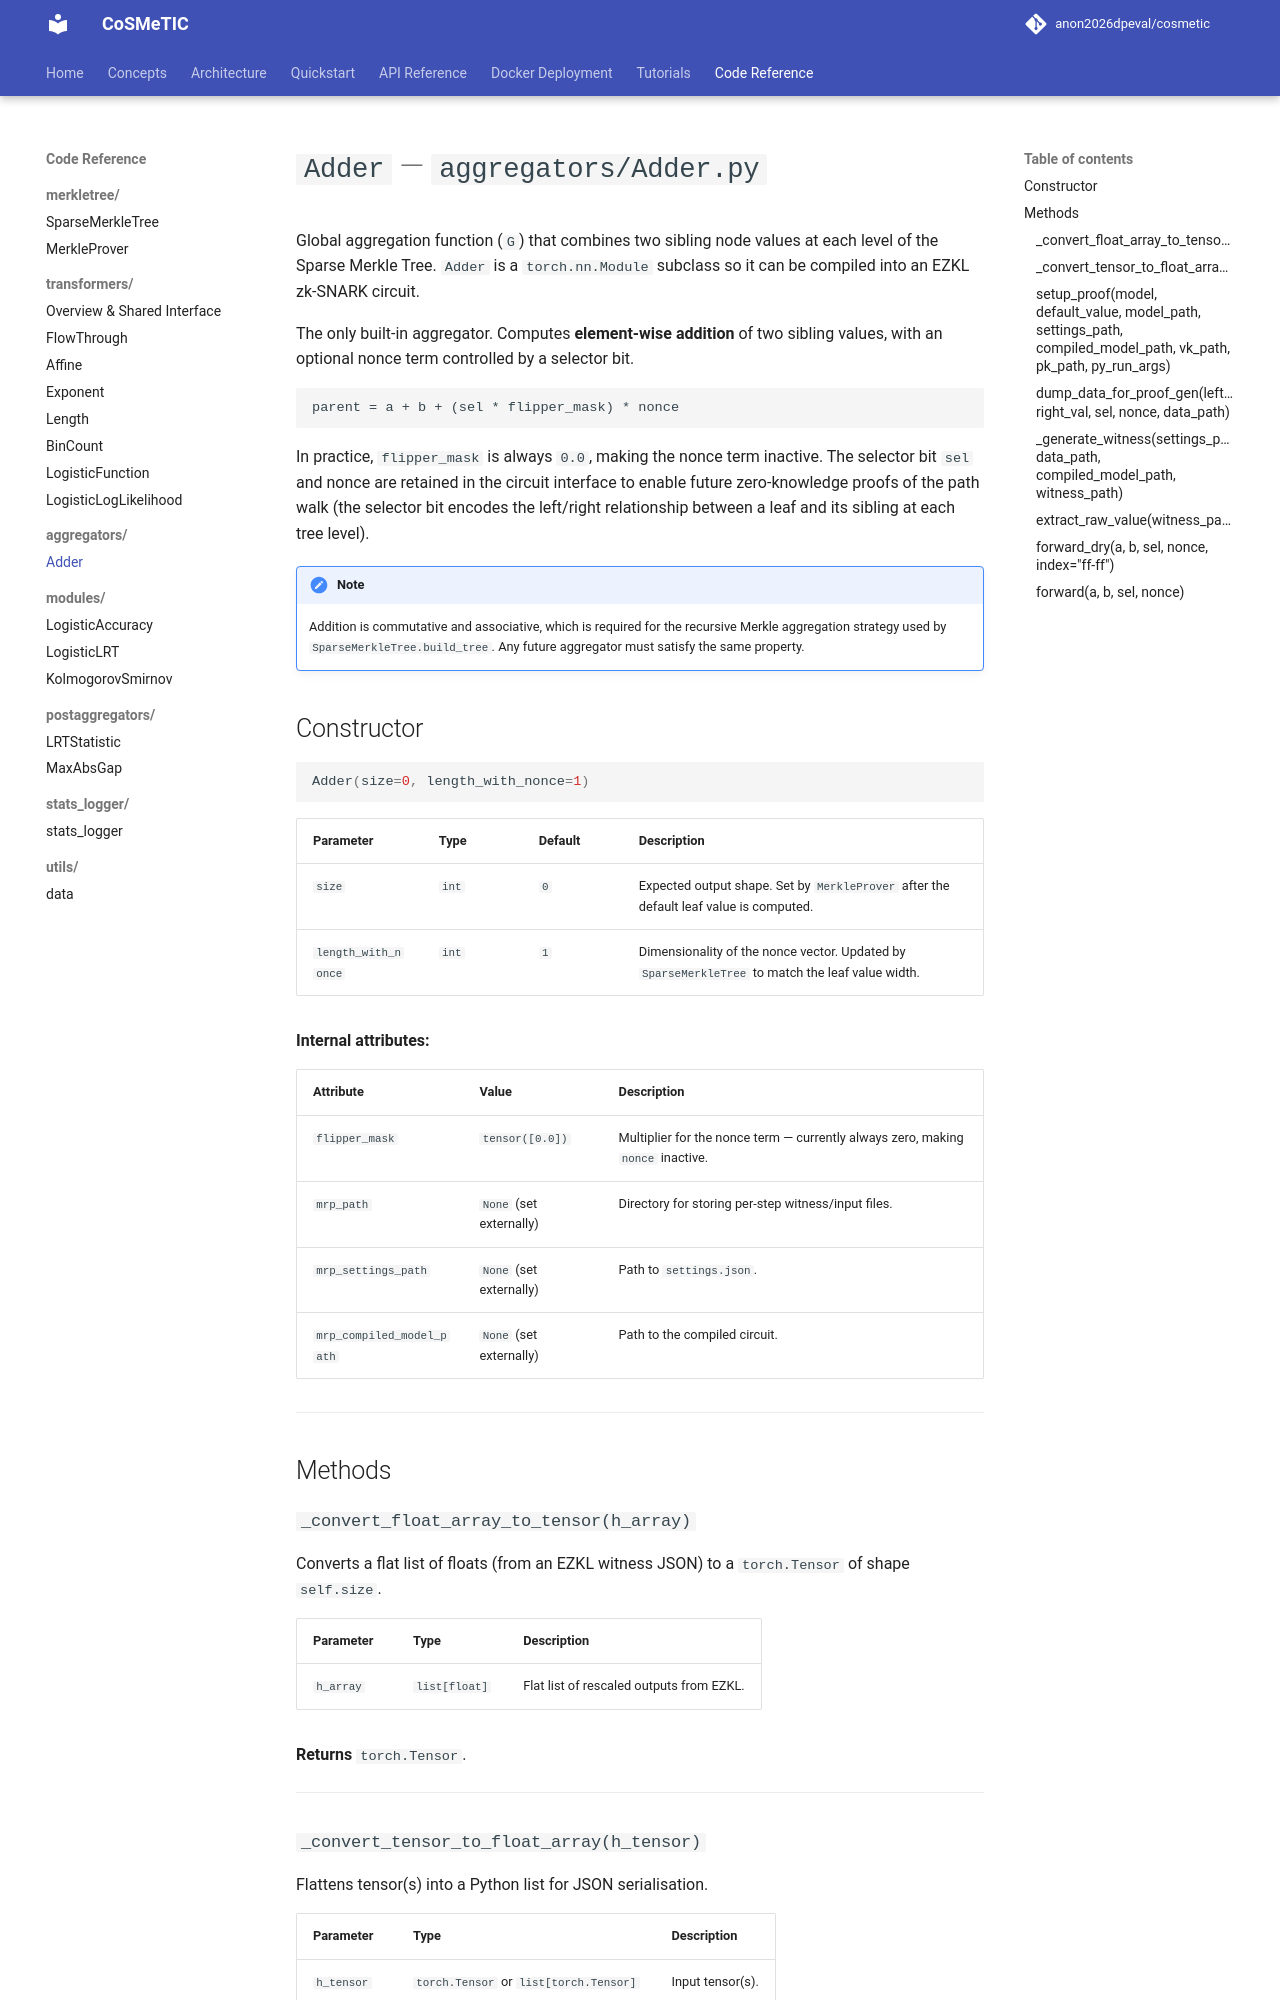

repository: disys-lab/cosmetic · page: code/aggregators/Adder/index.html · generator: mkdocs

# `Adder` — `aggregators/Adder.py`

Global aggregation function (`G`) that combines two sibling node values at each level of the Sparse Merkle Tree. `Adder` is a `torch.nn.Module` subclass so it can be compiled into an EZKL zk-SNARK circuit.

The only built-in aggregator. Computes **element-wise addition** of two sibling values, with an optional nonce term controlled by a selector bit.

```
parent = a + b + (sel * flipper_mask) * nonce
```

In practice, `flipper_mask` is always `0.0`, making the nonce term inactive. The selector bit `sel` and nonce are retained in the circuit interface to enable future zero-knowledge proofs of the path walk (the selector bit encodes the left/right relationship between a leaf and its sibling at each tree level).

!!! note
    Addition is commutative and associative, which is required for the recursive Merkle aggregation strategy used by `SparseMerkleTree.build_tree`. Any future aggregator must satisfy the same property.

## Constructor

```python
Adder(size=0, length_with_nonce=1)
```

| Parameter | Type | Default | Description |
|-----------|------|---------|-------------|
| `size` | `int` | `0` | Expected output shape. Set by `MerkleProver` after the default leaf value is computed. |
| `length_with_nonce` | `int` | `1` | Dimensionality of the nonce vector. Updated by `SparseMerkleTree` to match the leaf value width. |

**Internal attributes:**

| Attribute | Value | Description |
|-----------|-------|-------------|
| `flipper_mask` | `tensor([0.0])` | Multiplier for the nonce term — currently always zero, making `nonce` inactive. |
| `mrp_path` | `None` (set externally) | Directory for storing per-step witness/input files. |
| `mrp_settings_path` | `None` (set externally) | Path to `settings.json`. |
| `mrp_compiled_model_path` | `None` (set externally) | Path to the compiled circuit. |

---

## Methods

### `_convert_float_array_to_tensor(h_array)`

Converts a flat list of floats (from an EZKL witness JSON) to a `torch.Tensor` of shape `self.size`.

| Parameter | Type | Description |
|-----------|------|-------------|
| `h_array` | `list[float]` | Flat list of rescaled outputs from EZKL. |

**Returns** `torch.Tensor`.

---
